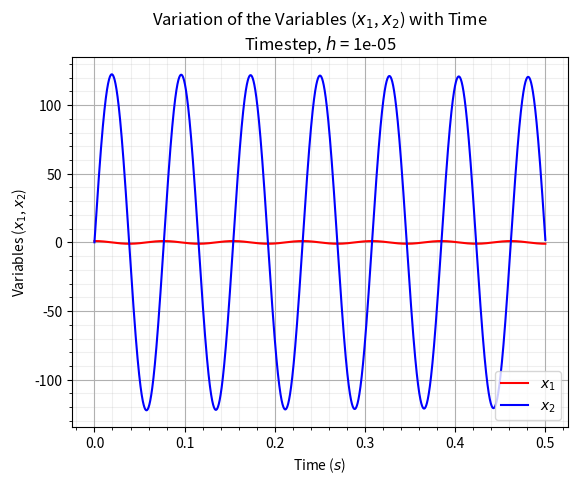

Write Python code to recreate this figure.
"""
	Program to test transient simulation
	
	Vc(t) + Ri(t) + Li'(t) = 0
	i'(t) = -Ri(t)/L - 1/L * Vc(t)
	Vc'(t) = i(t)/c
"""
import time as tm
import numpy as np
from numpy.linalg import inv
import matplotlib.pyplot as plt

# get the start time
st = tm.time()

L = 1.5 	# Inductance value in Henry
C = 0.0001 	# capacitance in F
R = 0 		# resistance in Ohm, R is considered to be zero
h = 0.001 	# time interval

# Defining the Non-Linear Equations Function
# x1 is the current variable, i, while x2 is the voltage variable, of the capacitor.
def f1(x_old_1, x1, x2, h):
	return x_old_1 + h * (-R/L * x1 - 1/L * x2) - x1

def f2(x_old_2, x1, x2, h):
	return x_old_2 + h/C * x1 - x2


# Defining the Jacobian Function

def jacobian(x_old_1, x_old_2, x1, x2, h):

	J = np.ones((2,2))
	dx = 1e-6
	x1_prime = x1 + dx
	x2_prime = x2 + dx

	# Row 1
	J[0,0] = (f1(x_old_1, x1_prime, x2, h) - f1(x_old_1, x1, x2, h)) / dx
	J[0,1] = (f1(x_old_1, x1, x2_prime, h) - f1(x_old_1, x1, x2, h)) / dx

	# Row 2
	J[1,0] = (f2(x_old_2, x1_prime, x2, h) - f2(x_old_2, x1, x2, h)) / dx
	J[1,1] = (f2(x_old_2, x1, x2_prime, h) - f2(x_old_2, x1, x2, h)) / dx

	return J

# Defining the initial guess values
x1 = 1
x2 = 0
x3 = 0

# Defining the Time and Timestep for Transient Simulation
t_start = 0
t_end = 10 * 0.05
n = 50001
h = (t_end - t_start) / (n-1)
t = np.arange(t_start, t_end + h, h)

# Initializing an array to store the final results at each timestep
X1 = np.ones((n,1))
X2 = np.ones((n,1))

# Outer Time Loop

for i in range (0, len(t)):
	
	X_old = np.ones((2,1))
	X_old[0] = x1
	X_old[1] = x2

	X_guess = np.copy(X_old)
	
	F = np.ones((2,1))

	# Parameters for Newton Raphson Solver
	alpha = 1
	tol = 1e-10
	iter = 1

	# Initial error
	error = 9e9

	# Inner Loop - Starting the Newton Raphson Method
	
	while error > tol:
		
		# Computing the Jacobian
		J = jacobian(X_old[0], X_old[1], X_guess[0], X_guess[1],  h);

		# Computing the F vector
		F[0] = f1(X_old[0], X_guess[0], X_guess[1], h);
		F[1] = f2(X_old[1], X_guess[0], X_guess[1], h);

		# Computing new values
		X_new = X_guess - alpha*np.matmul(inv(J), F)

		# Computing the maximum absolute error
		error = np.max(np.abs(X_new - X_guess))

		# Updating old values
		X_guess = X_new

		# Final Results at the given timestep
		x1 = X_new[0]
		x2 = X_new[1]

		# Updating the Iteration
		iter = iter + 1

	# Storing the final results at the given timestep
	X1[i] = x1
	X2[i] = x2
	
# Plotting the Graph

plt.plot(t, X1, color = 'red', label = '$x_1$')
plt.plot(t, X2, color = 'blue', label = '$x_2$')
plt.xlabel('Time ($s$)')
plt.ylabel('Variables ($x_1$, $x_2$)')
plt.title('Variation of the Variables ($x_1$, $x_2$) with Time\n' 
			+ 'Timestep, $h$ = {}'.format(h))
plt.legend()
plt.grid(which='major')
plt.minorticks_on()
plt.grid(which='minor', alpha=0.2)


# get the end time
et = tm.time()

# get the execution time
elapsed_time = et - st
print('Execution time:', elapsed_time, 'seconds')

plt.show()